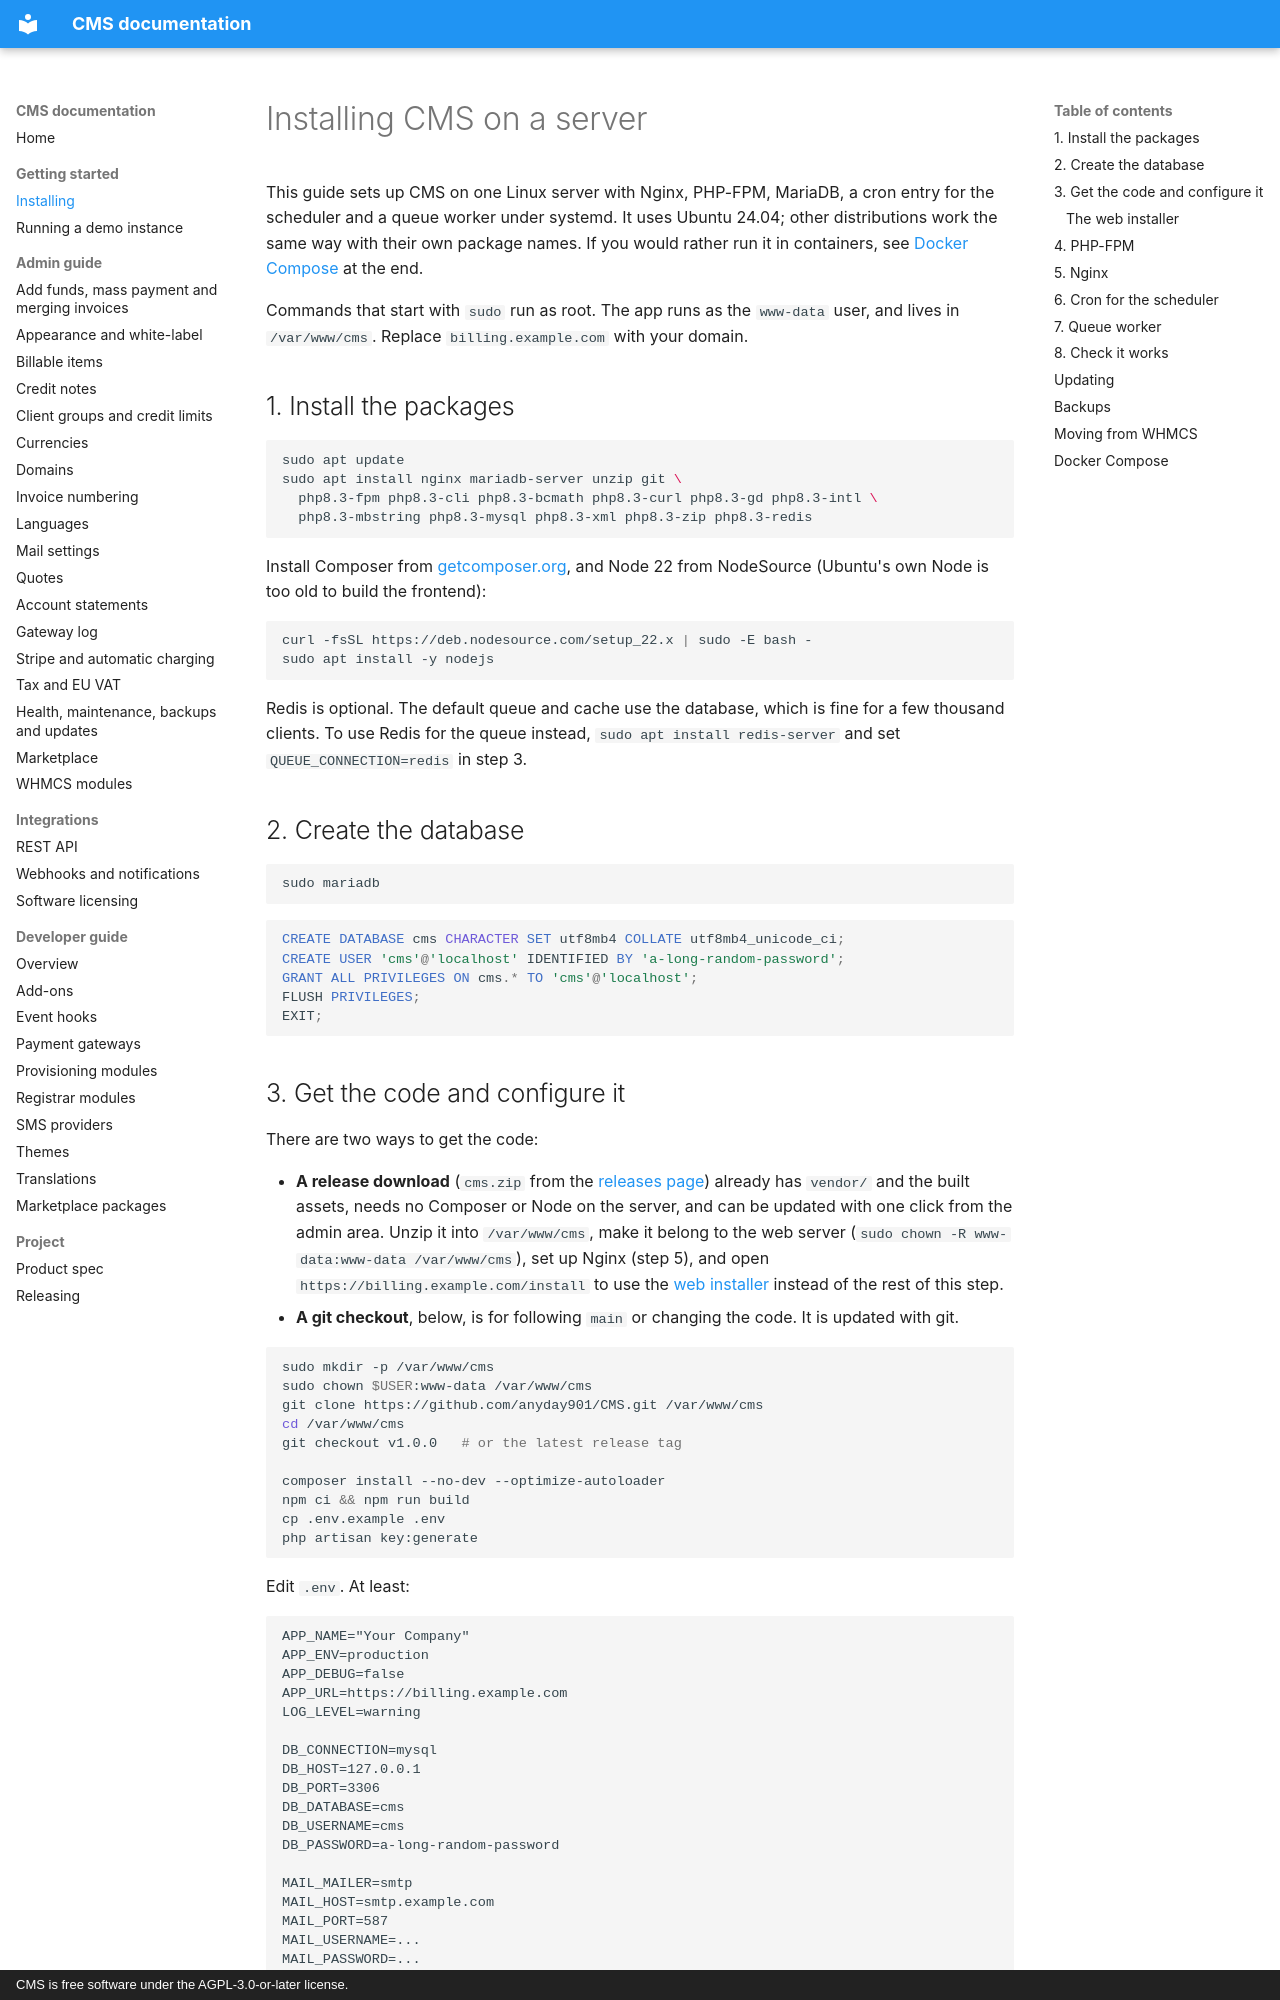

repository: anyday901/CMS · page: install/index.html · generator: mkdocs · copyright: CMS is free software under the AGPL-3.0-or-later license.

# Installing CMS on a server

This guide sets up CMS on one Linux server with Nginx, PHP-FPM, MariaDB, a cron entry for the scheduler and a queue worker under systemd. It uses Ubuntu 24.04; other distributions work the same way with their own package names. If you would rather run it in containers, see [Docker Compose](#docker-compose) at the end.

Commands that start with `sudo` run as root. The app runs as the `www-data` user, and lives in `/var/www/cms`. Replace `billing.example.com` with your domain.

## 1. Install the packages

```sh
sudo apt update
sudo apt install nginx mariadb-server unzip git \
  php8.3-fpm php8.3-cli php8.3-bcmath php8.3-curl php8.3-gd php8.3-intl \
  php8.3-mbstring php8.3-mysql php8.3-xml php8.3-zip php8.3-redis
```

Install Composer from [getcomposer.org](https://getcomposer.org/download/), and Node 22 from NodeSource (Ubuntu's own Node is too old to build the frontend):

```sh
curl -fsSL https://deb.nodesource.com/setup_22.x | sudo -E bash -
sudo apt install -y nodejs
```

Redis is optional. The default queue and cache use the database, which is fine for a few thousand clients. To use Redis for the queue instead, `sudo apt install redis-server` and set `QUEUE_CONNECTION=redis` in step 3.

## 2. Create the database

```sh
sudo mariadb
```

```sql
CREATE DATABASE cms CHARACTER SET utf8mb4 COLLATE utf8mb4_unicode_ci;
CREATE USER 'cms'@'localhost' IDENTIFIED BY 'a-long-random-password';
GRANT ALL PRIVILEGES ON cms.* TO 'cms'@'localhost';
FLUSH PRIVILEGES;
EXIT;
```
